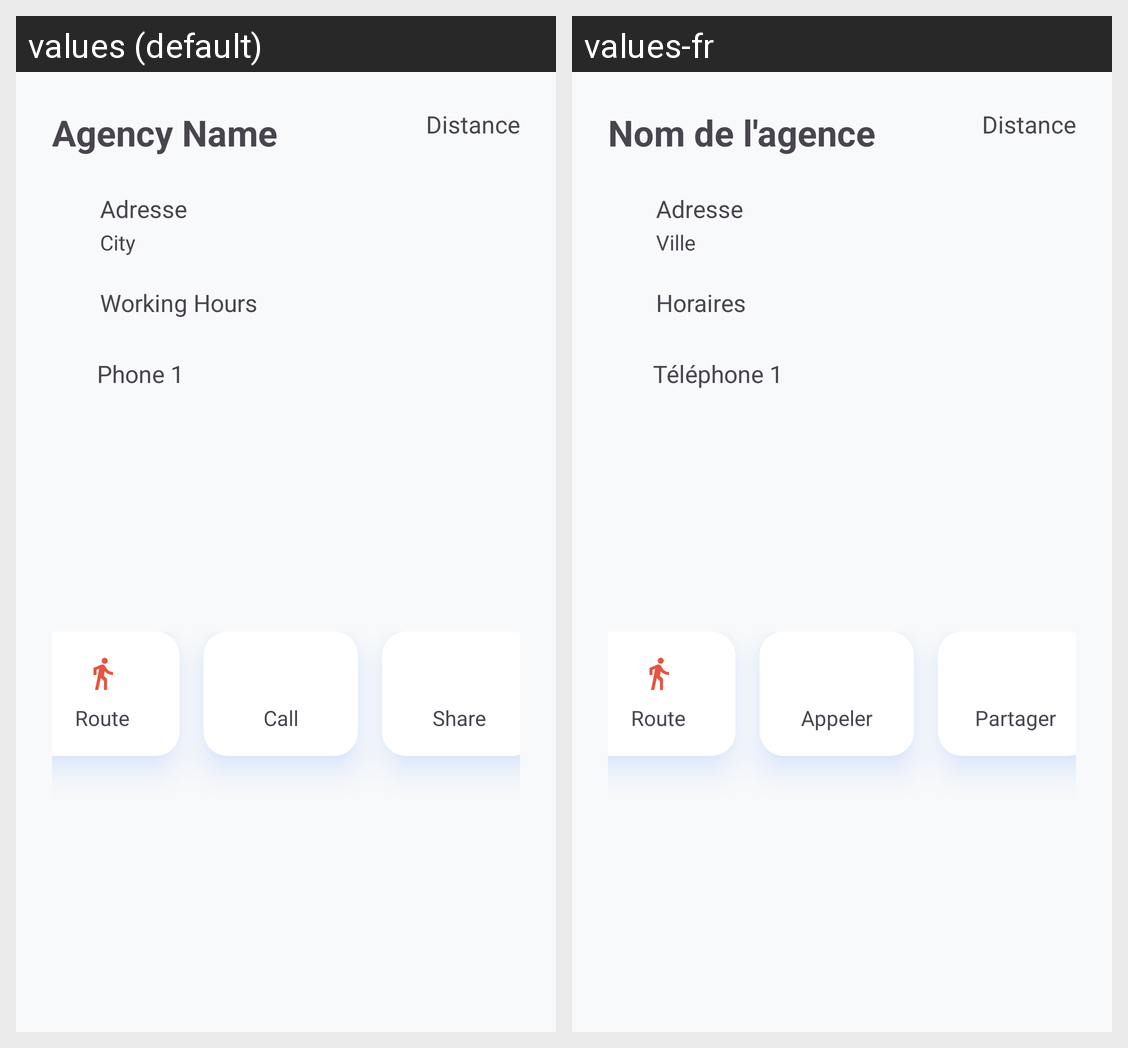

Here is an Android app screen in its default locale and in the app's own translations. Write out the translated-string differences for the strings that appear on this screen.
Android screen res/layout/fragment_agency_bottom_sheet.xml rendered under 2 locales, left to right: values (default), values-fr. Device: Nexus 5 (rendered at 1080×1920; each locale shown at half size, 540×960, under a caption strip naming it); theme Theme.Devises.
Strings drawn on this screen, with the default value and each locale's value (text and hints the layout hard-codes, and strings that could not be matched under every locale, appear in the picture but are not listed):

nom_de_l_agence
  values: Agency Name
  values-fr: Nom de l'agence

distance
  values: Distance
  values-fr: Distance

adresse
  values: Adresse
  values-fr: Adresse

ville
  values: City
  values-fr: Ville

horaires
  values: Working Hours
  values-fr: Horaires

t_l_phone_1
  values: Phone 1
  values-fr: Téléphone 1

route
  values: Route
  values-fr: Route

call
  values: Call
  values-fr: Appeler

share
  values: Share
  values-fr: Partager
